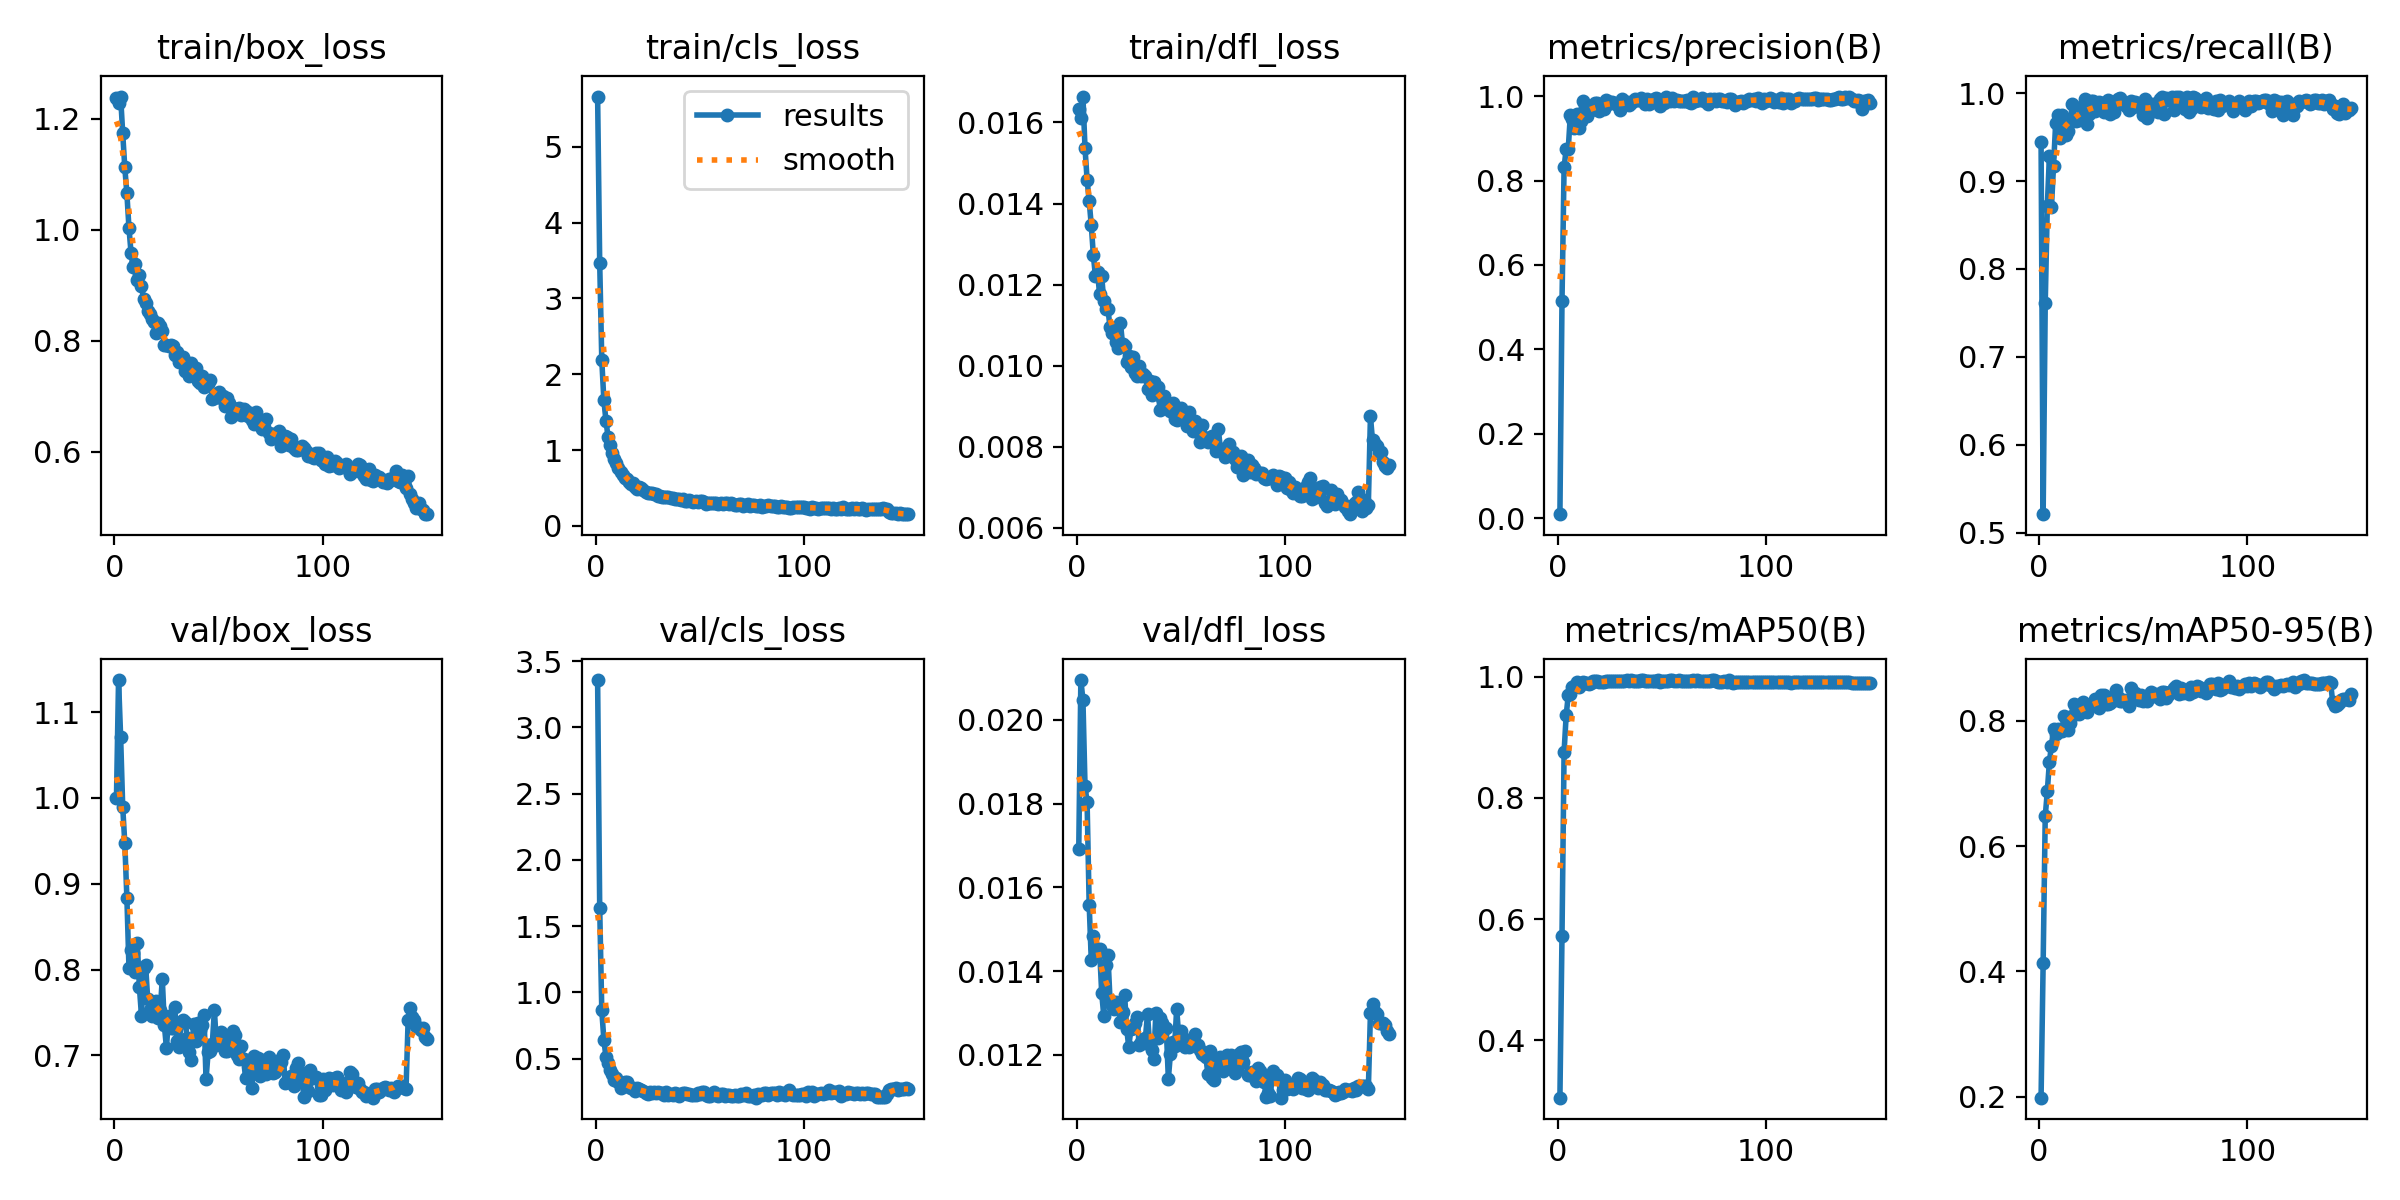

The table this chart was drawn from, first rows:
epoch, time, train/box_loss, train/cls_loss, train/dfl_loss, metrics/precision(B), metrics/recall(B), metrics/mAP50(B), metrics/mAP50-95(B), val/box_loss, val/cls_loss, val/dfl_loss, lr/pg0, lr/pg1, lr/pg2, lr/pg3, lr/pg4, lr/pg5, lr/pg6, lr/pg7
1, 31.22, 1.237, 5.664, 0.01633, 0.00967, 0.9447, 0.3052, 0.1984, 1, 3.357, 0.01692, 0.0009904, 0.0003301, 0.0009904, 0.0003301, 0.06798, 0.06732, 0.0009904, 0.0003301
2, 46.99, 1.229, 3.473, 0.01611, 0.5142, 0.521, 0.5723, 0.4135, 1.137, 1.638, 0.02095, 0.00199, 0.0006634, 0.00199, 0.0006634, 0.03564, 0.03432, 0.00199, 0.0006634
3, 62.02, 1.24, 2.188, 0.01664, 0.8312, 0.7608, 0.8756, 0.6475, 1.071, 0.8636, 0.02048, 0.002989, 0.0009964, 0.002989, 0.0009964, 0.00331, 0.001317, 0.002989, 0.0009964
4, 76.43, 1.173, 1.655, 0.01537, 0.8745, 0.8715, 0.9363, 0.6876, 0.9895, 0.6425, 0.01843, 0.002997, 0.000999, 0.002997, 0.000999, 0.002997, 0.000999, 0.002997, 0.000999
5, 90.85, 1.112, 1.39, 0.01459, 0.8746, 0.9282, 0.9692, 0.7348, 0.9475, 0.5111, 0.01803, 0.002995, 0.0009983, 0.002995, 0.0009983, 0.002995, 0.0009983, 0.002995, 0.0009983
6, 105.2, 1.065, 1.173, 0.01406, 0.9546, 0.871, 0.9715, 0.7607, 0.8838, 0.4631, 0.01559, 0.002992, 0.0009973, 0.002992, 0.0009973, 0.002992, 0.0009973, 0.002992, 0.0009973
7, 119.6, 1.003, 1.067, 0.01347, 0.9454, 0.9173, 0.9832, 0.7871, 0.8022, 0.4121, 0.01427, 0.002988, 0.0009961, 0.002988, 0.0009961, 0.002988, 0.0009961, 0.002988, 0.0009961
8, 134, 0.9579, 0.9575, 0.01273, 0.9244, 0.9655, 0.9847, 0.7792, 0.8226, 0.3817, 0.01484, 0.002984, 0.0009947, 0.002984, 0.0009947, 0.002984, 0.0009947, 0.002984, 0.0009947
9, 148.3, 0.9329, 0.8841, 0.01221, 0.9585, 0.9747, 0.9909, 0.7866, 0.8198, 0.3405, 0.01455, 0.002979, 0.0009931, 0.002979, 0.0009931, 0.002979, 0.0009931, 0.002979, 0.0009931
10, 162.7, 0.9382, 0.8261, 0.01232, 0.9244, 0.9488, 0.9837, 0.7842, 0.7968, 0.3544, 0.01446, 0.002974, 0.0009912, 0.002974, 0.0009912, 0.002974, 0.0009912, 0.002974, 0.0009912
11, 177, 0.9085, 0.7666, 0.01176, 0.9415, 0.9747, 0.9876, 0.7844, 0.8311, 0.3227, 0.01453, 0.002968, 0.0009892, 0.002968, 0.0009892, 0.002968, 0.0009892, 0.002968, 0.0009892
12, 191.4, 0.9189, 0.7142, 0.01222, 0.9894, 0.9676, 0.9919, 0.8071, 0.7798, 0.278, 0.01348, 0.002961, 0.0009869, 0.002961, 0.0009869, 0.002961, 0.0009869, 0.002961, 0.0009869
13, 205.8, 0.8986, 0.6748, 0.01159, 0.9735, 0.9522, 0.989, 0.8049, 0.7465, 0.3102, 0.01294, 0.002953, 0.0009844, 0.002953, 0.0009844, 0.002953, 0.0009844, 0.002953, 0.0009844
14, 220.3, 0.8754, 0.6271, 0.01141, 0.9528, 0.9567, 0.9896, 0.7853, 0.802, 0.3249, 0.01415, 0.002945, 0.0009818, 0.002945, 0.0009818, 0.002945, 0.0009818, 0.002945, 0.0009818
15, 234.6, 0.8677, 0.6155, 0.01141, 0.9682, 0.967, 0.9887, 0.7965, 0.8051, 0.3196, 0.01438, 0.002937, 0.0009789, 0.002937, 0.0009789, 0.002937, 0.0009789, 0.002937, 0.0009789
16, 248.9, 0.8537, 0.5832, 0.01095, 0.9673, 0.9874, 0.9894, 0.8083, 0.7653, 0.2855, 0.01331, 0.002927, 0.0009758, 0.002927, 0.0009758, 0.002927, 0.0009758, 0.002927, 0.0009758
17, 263.3, 0.8478, 0.556, 0.01081, 0.9693, 0.9705, 0.9923, 0.8262, 0.7526, 0.2795, 0.0132, 0.002917, 0.0009725, 0.002917, 0.0009725, 0.002917, 0.0009725, 0.002917, 0.0009725
18, 277.7, 0.838, 0.5665, 0.01081, 0.983, 0.968, 0.9925, 0.8187, 0.7459, 0.2743, 0.01309, 0.002907, 0.000969, 0.002907, 0.000969, 0.002907, 0.000969, 0.002907, 0.000969
19, 292, 0.8326, 0.5142, 0.01059, 0.9836, 0.9698, 0.9924, 0.8107, 0.759, 0.2575, 0.01327, 0.002896, 0.0009652, 0.002896, 0.0009652, 0.002896, 0.0009652, 0.002896, 0.0009652
20, 306.5, 0.8141, 0.4925, 0.01045, 0.965, 0.9839, 0.9917, 0.8157, 0.7639, 0.2743, 0.01311, 0.002884, 0.0009613, 0.002884, 0.0009613, 0.002884, 0.0009613, 0.002884, 0.0009613
21, 320.8, 0.8324, 0.5127, 0.01106, 0.9743, 0.9781, 0.9909, 0.83, 0.7436, 0.2702, 0.01279, 0.002872, 0.0009572, 0.002872, 0.0009572, 0.002872, 0.0009572, 0.002872, 0.0009572
22, 335.2, 0.8255, 0.4949, 0.01054, 0.9697, 0.9934, 0.9913, 0.8162, 0.7527, 0.2658, 0.01303, 0.002859, 0.0009529, 0.002859, 0.0009529, 0.002859, 0.0009529, 0.002859, 0.0009529
23, 349.7, 0.8178, 0.4709, 0.01049, 0.9916, 0.965, 0.9936, 0.8145, 0.7891, 0.2548, 0.01344, 0.002845, 0.0009484, 0.002845, 0.0009484, 0.002845, 0.0009484, 0.002845, 0.0009484
24, 364, 0.7914, 0.4498, 0.0101, 0.9806, 0.9764, 0.9936, 0.8246, 0.7349, 0.2381, 0.01262, 0.002831, 0.0009437, 0.002831, 0.0009437, 0.002831, 0.0009437, 0.002831, 0.0009437
25, 378.5, 0.7917, 0.4353, 0.01023, 0.9864, 0.9908, 0.9935, 0.825, 0.7085, 0.2334, 0.01219, 0.002816, 0.0009388, 0.002816, 0.0009388, 0.002816, 0.0009388, 0.002816, 0.0009388
26, 392.9, 0.7904, 0.4275, 0.00998, 0.9862, 0.9911, 0.9926, 0.8276, 0.7462, 0.2471, 0.01261, 0.002801, 0.0009337, 0.002801, 0.0009337, 0.002801, 0.0009337, 0.002801, 0.0009337
27, 407.2, 0.7913, 0.4378, 0.01021, 0.9848, 0.9792, 0.9934, 0.8346, 0.7316, 0.24, 0.01265, 0.002785, 0.0009284, 0.002785, 0.0009284, 0.002785, 0.0009284, 0.002785, 0.0009284
28, 421.6, 0.7893, 0.4183, 0.00983, 0.982, 0.9814, 0.9937, 0.8269, 0.7318, 0.2464, 0.01276, 0.002769, 0.0009229, 0.002769, 0.0009229, 0.002769, 0.0009229, 0.002769, 0.0009229
29, 436, 0.7747, 0.4152, 0.00975, 0.9794, 0.9899, 0.9938, 0.8212, 0.7565, 0.2364, 0.0129, 0.002752, 0.0009173, 0.002752, 0.0009173, 0.002752, 0.0009173, 0.002752, 0.0009173
30, 450.3, 0.7787, 0.3987, 0.00999, 0.9673, 0.9887, 0.9931, 0.8411, 0.7165, 0.2469, 0.01224, 0.002734, 0.0009115, 0.002734, 0.0009115, 0.002734, 0.0009115, 0.002734, 0.0009115
31, 464.8, 0.7611, 0.3878, 0.00976, 0.9921, 0.9787, 0.9937, 0.8409, 0.7097, 0.241, 0.0123, 0.002716, 0.0009055, 0.002716, 0.0009055, 0.002716, 0.0009055, 0.002716, 0.0009055
32, 479.1, 0.7625, 0.3837, 0.0098, 0.9832, 0.9801, 0.9936, 0.827, 0.7385, 0.2404, 0.01228, 0.002698, 0.0008993, 0.002698, 0.0008993, 0.002698, 0.0008993, 0.002698, 0.0008993
33, 493.4, 0.771, 0.3814, 0.00975, 0.9862, 0.9925, 0.9942, 0.8267, 0.7412, 0.2248, 0.01241, 0.002679, 0.0008929, 0.002679, 0.0008929, 0.002679, 0.0008929, 0.002679, 0.0008929
34, 507.8, 0.7446, 0.3846, 0.00942, 0.979, 0.9763, 0.9935, 0.8287, 0.7385, 0.2455, 0.01298, 0.002659, 0.0008864, 0.002659, 0.0008864, 0.002659, 0.0008864, 0.002659, 0.0008864
35, 522.3, 0.7531, 0.3801, 0.00963, 0.9848, 0.9885, 0.9942, 0.8314, 0.7205, 0.2269, 0.01224, 0.002639, 0.0008797, 0.002639, 0.0008797, 0.002639, 0.0008797, 0.002639, 0.0008797
36, 536.6, 0.7365, 0.3679, 0.00928, 0.9879, 0.9787, 0.9932, 0.84, 0.7036, 0.2347, 0.01213, 0.002619, 0.0008729, 0.002619, 0.0008729, 0.002619, 0.0008729, 0.002619, 0.0008729
37, 551, 0.7597, 0.3736, 0.00961, 0.9929, 0.9886, 0.9936, 0.8489, 0.6945, 0.2257, 0.0119, 0.002598, 0.0008658, 0.002598, 0.0008658, 0.002598, 0.0008658, 0.002598, 0.0008658
38, 565.5, 0.7457, 0.3583, 0.00936, 0.991, 0.9936, 0.9935, 0.8378, 0.7363, 0.2385, 0.01299, 0.002576, 0.0008587, 0.002576, 0.0008587, 0.002576, 0.0008587, 0.002576, 0.0008587
39, 579.8, 0.7497, 0.3578, 0.00948, 0.9916, 0.9947, 0.9926, 0.8325, 0.7162, 0.2354, 0.0124, 0.002554, 0.0008513, 0.002554, 0.0008513, 0.002554, 0.0008513, 0.002554, 0.0008513
40, 594.2, 0.7272, 0.3545, 0.0089, 0.9945, 0.9915, 0.9946, 0.8322, 0.7374, 0.214, 0.01289, 0.002532, 0.0008439, 0.002532, 0.0008439, 0.002532, 0.0008439, 0.002532, 0.0008439
41, 608.7, 0.7242, 0.3418, 0.0092, 0.9915, 0.9872, 0.994, 0.8339, 0.7299, 0.2286, 0.01277, 0.002509, 0.0008362, 0.002509, 0.0008362, 0.002509, 0.0008362, 0.002509, 0.0008362
42, 623, 0.7363, 0.3553, 0.00926, 0.9807, 0.9853, 0.9925, 0.8322, 0.7351, 0.2422, 0.01264, 0.002485, 0.0008284, 0.002485, 0.0008284, 0.002485, 0.0008284, 0.002485, 0.0008284
43, 637.3, 0.7158, 0.3299, 0.00905, 0.9924, 0.9807, 0.9925, 0.8244, 0.7473, 0.2428, 0.01265, 0.002462, 0.0008205, 0.002462, 0.0008205, 0.002462, 0.0008205, 0.002462, 0.0008205
44, 651.7, 0.721, 0.3256, 0.00904, 0.9823, 0.9907, 0.9933, 0.8531, 0.6723, 0.2286, 0.01143, 0.002437, 0.0008125, 0.002437, 0.0008125, 0.002437, 0.0008125, 0.002437, 0.0008125
45, 666.1, 0.7222, 0.3408, 0.00889, 0.9851, 0.9844, 0.9931, 0.8442, 0.7037, 0.2346, 0.01203, 0.002413, 0.0008043, 0.002413, 0.0008043, 0.002413, 0.0008043, 0.002413, 0.0008043
46, 680.4, 0.7284, 0.3285, 0.00907, 0.9927, 0.9893, 0.9937, 0.8438, 0.7054, 0.2216, 0.0123, 0.002388, 0.000796, 0.002388, 0.000796, 0.002388, 0.000796, 0.002388, 0.000796
47, 694.9, 0.694, 0.3176, 0.00868, 0.9964, 0.9882, 0.9931, 0.8417, 0.7132, 0.2225, 0.01221, 0.002363, 0.0007875, 0.002363, 0.0007875, 0.002363, 0.0007875, 0.002363, 0.0007875
48, 709.2, 0.6959, 0.3233, 0.00866, 0.9933, 0.9876, 0.9943, 0.8332, 0.7527, 0.2218, 0.0131, 0.002337, 0.0007789, 0.002337, 0.0007789, 0.002337, 0.0007789, 0.002337, 0.0007789
49, 723.6, 0.7019, 0.316, 0.00882, 0.9767, 0.9827, 0.992, 0.8408, 0.7124, 0.2418, 0.01244, 0.002311, 0.0007702, 0.002311, 0.0007702, 0.002311, 0.0007702, 0.002311, 0.0007702
50, 738, 0.7078, 0.3282, 0.00897, 0.9846, 0.9753, 0.993, 0.8326, 0.7162, 0.2343, 0.01258, 0.002284, 0.0007614, 0.002284, 0.0007614, 0.002284, 0.0007614, 0.002284, 0.0007614
51, 752.4, 0.6963, 0.3325, 0.00877, 0.9832, 0.9932, 0.9925, 0.8371, 0.7275, 0.2477, 0.0124, 0.002257, 0.0007525, 0.002257, 0.0007525, 0.002257, 0.0007525, 0.002257, 0.0007525
52, 766.8, 0.7006, 0.3152, 0.00879, 0.9976, 0.9715, 0.9929, 0.8321, 0.7159, 0.2436, 0.01219, 0.00223, 0.0007435, 0.00223, 0.0007435, 0.00223, 0.0007435, 0.00223, 0.0007435
53, 781.2, 0.6823, 0.2944, 0.00852, 0.9911, 0.9779, 0.9936, 0.8418, 0.7055, 0.227, 0.01236, 0.002203, 0.0007343, 0.002203, 0.0007343, 0.002203, 0.0007343, 0.002203, 0.0007343
54, 795.5, 0.6961, 0.3075, 0.00887, 0.9873, 0.9875, 0.9942, 0.8465, 0.7053, 0.2205, 0.01219, 0.002175, 0.0007251, 0.002175, 0.0007251, 0.002175, 0.0007251, 0.002175, 0.0007251
55, 810, 0.6876, 0.2979, 0.00861, 0.9943, 0.9873, 0.9941, 0.8398, 0.7122, 0.2201, 0.01228, 0.002147, 0.0007158, 0.002147, 0.0007158, 0.002147, 0.0007158, 0.002147, 0.0007158
56, 824.4, 0.6626, 0.2951, 0.00839, 0.9889, 0.9847, 0.9936, 0.8425, 0.7221, 0.234, 0.0123, 0.002119, 0.0007063, 0.002119, 0.0007063, 0.002119, 0.0007063, 0.002119, 0.0007063
57, 838.7, 0.6784, 0.3029, 0.00865, 0.9917, 0.9788, 0.993, 0.8398, 0.7287, 0.2493, 0.01251, 0.00209, 0.0006968, 0.00209, 0.0006968, 0.00209, 0.0006968, 0.00209, 0.0006968
58, 853.1, 0.6718, 0.3066, 0.00837, 0.9874, 0.9935, 0.9939, 0.8351, 0.7237, 0.2281, 0.01223, 0.002062, 0.0006872, 0.002062, 0.0006872, 0.002062, 0.0006872, 0.002062, 0.0006872
59, 867.5, 0.6753, 0.2921, 0.00813, 0.9885, 0.9961, 0.9938, 0.8457, 0.7006, 0.2176, 0.01211, 0.002033, 0.0006775, 0.002033, 0.0006775, 0.002033, 0.0006775, 0.002033, 0.0006775
60, 881.8, 0.6785, 0.302, 0.00853, 0.9894, 0.9759, 0.9929, 0.8465, 0.696, 0.2324, 0.01202, 0.002003, 0.0006678, 0.002003, 0.0006678, 0.002003, 0.0006678, 0.002003, 0.0006678
... 90 more rows
